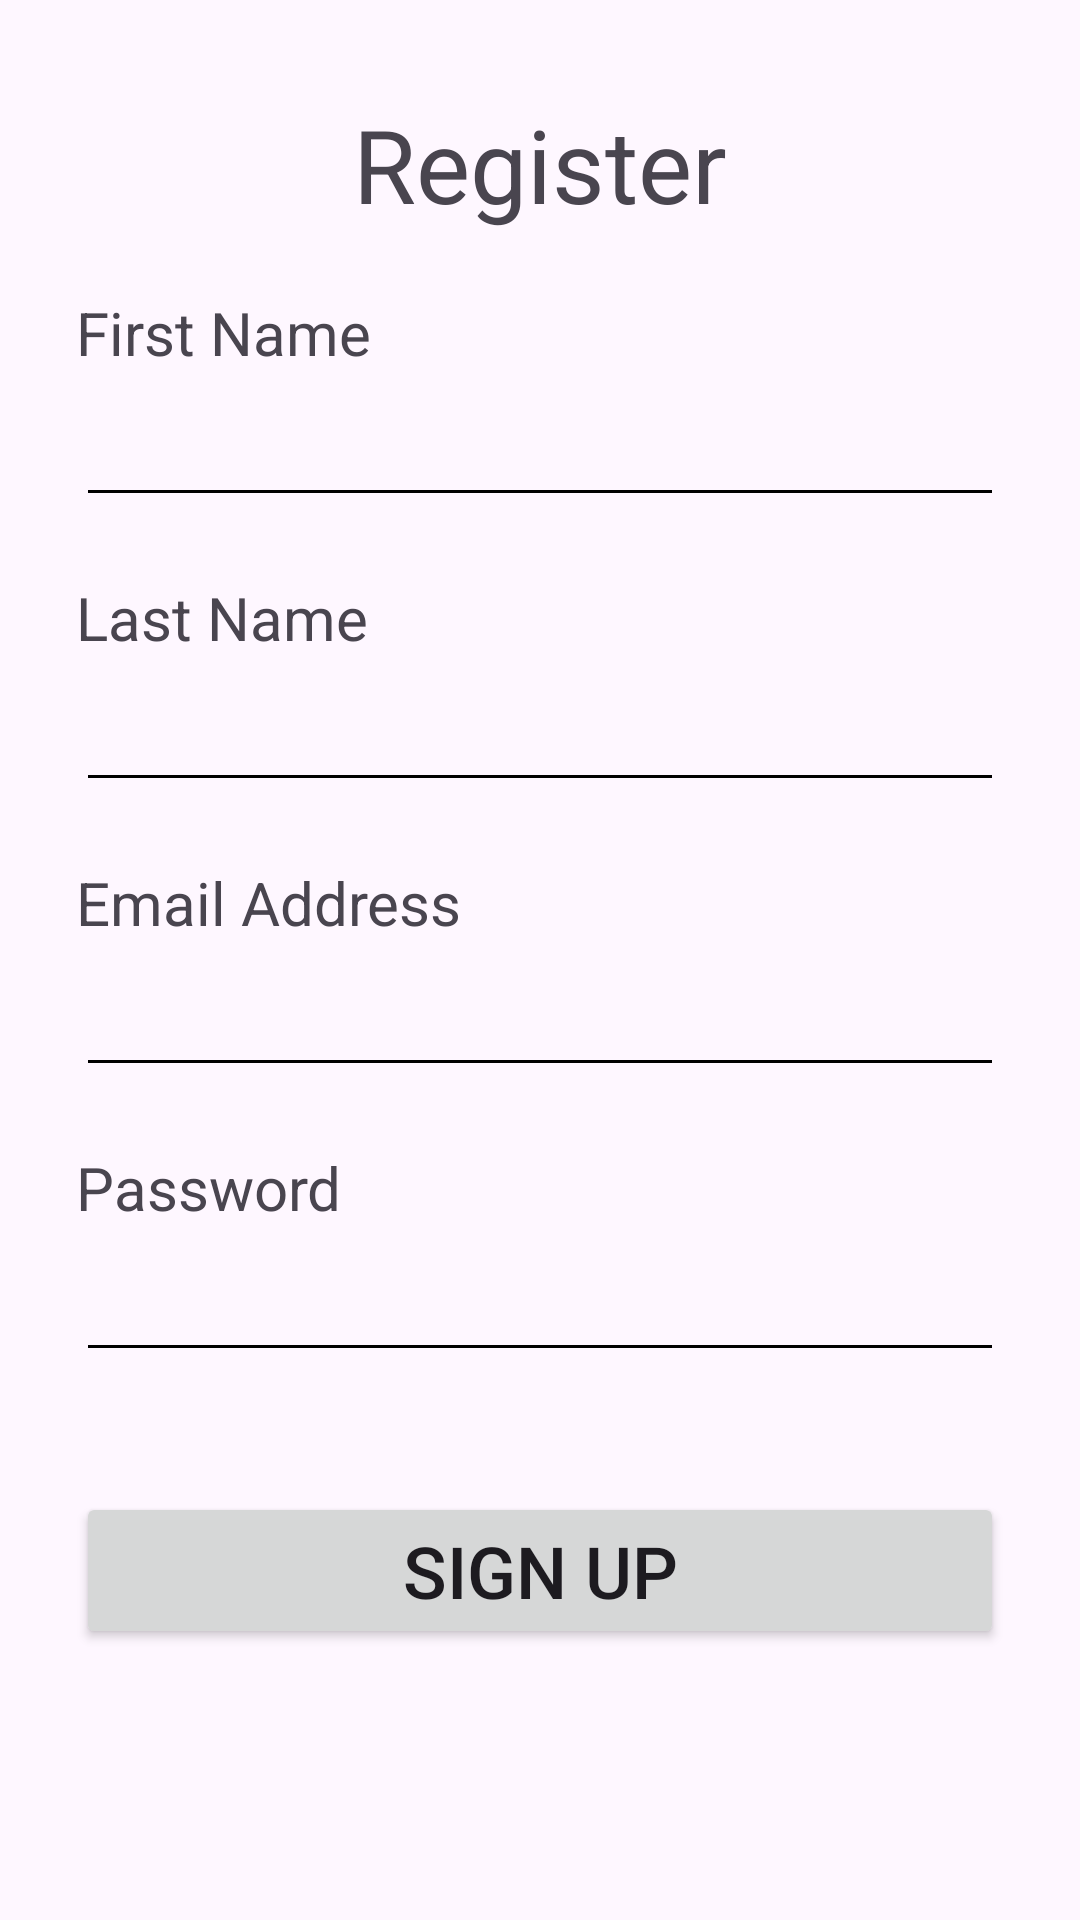

The Android layout XML behind this screen, and the referenced resources:
<!-- AndroidManifest.xml: application theme Theme.EasePlan -->
<!-- res/layout/activity_register.xml -->
<?xml version="1.0" encoding="utf-8"?>
<androidx.constraintlayout.widget.ConstraintLayout xmlns:android="http://schemas.android.com/apk/res/android"
    xmlns:app="http://schemas.android.com/apk/res-auto"
    xmlns:tools="http://schemas.android.com/tools"
    android:id="@+id/main"
    android:layout_width="match_parent"
    android:layout_height="match_parent"
    tools:context=".RegisterActivity">

    <androidx.constraintlayout.widget.Guideline
        android:id="@+id/guideline"
        android:layout_width="wrap_content"
        android:layout_height="wrap_content"
        android:orientation="horizontal"
        app:layout_constraintGuide_percent="0.05" />

    <androidx.constraintlayout.widget.Guideline
        android:id="@+id/guideline_start"
        android:layout_width="wrap_content"
        android:layout_height="wrap_content"
        android:orientation="vertical"
        app:layout_constraintGuide_percent="0.07" />

   <androidx.constraintlayout.widget.Guideline
        android:id="@+id/guideline_end"
        android:layout_width="wrap_content"
        android:layout_height="wrap_content"
        android:orientation="vertical"
        app:layout_constraintGuide_percent="0.93" />

    
    <TextView
        android:id="@+id/textTitle"
        android:layout_width="0dp"
        android:layout_height="wrap_content"
        android:gravity="center"
        android:text="@string/register"
        android:textSize="34sp"
        app:layout_constraintEnd_toEndOf="@id/guideline_end"
        app:layout_constraintStart_toStartOf="@id/guideline_start"
        app:layout_constraintTop_toTopOf="@id/guideline"
        app:layout_constraintHorizontal_bias="0.5" />

    
    <TextView
        android:id="@+id/txtFName"
        android:layout_width="wrap_content"
        android:layout_height="wrap_content"
        android:layout_marginTop="20dp"
        android:text="@string/fName"
        android:textSize="20sp"
        app:layout_constraintTop_toBottomOf="@id/textTitle"
        app:layout_constraintStart_toStartOf="@id/guideline_start" />

    <EditText
        android:id="@+id/etFName"
        android:layout_width="0dp"
        android:layout_height="48dp"
        android:autofillHints=""
        android:ems="10"
        android:inputType="text"
        app:layout_constraintStart_toStartOf="@id/guideline_start"
        app:layout_constraintEnd_toEndOf="@id/guideline_end"
        app:layout_constraintTop_toBottomOf="@id/txtFName" />

    
    <TextView
        android:id="@+id/txtLName"
        android:layout_width="wrap_content"
        android:layout_height="wrap_content"
        android:layout_marginTop="20dp"
        android:text="@string/lName"
        android:textSize="20sp"
        app:layout_constraintTop_toBottomOf="@id/etFName"
        app:layout_constraintStart_toStartOf="@id/guideline_start" />

    <EditText
        android:id="@+id/etLName"
        android:layout_width="0dp"
        android:layout_height="48dp"
        android:autofillHints=""
        android:ems="10"
        android:inputType="text"
        app:layout_constraintStart_toStartOf="@id/guideline_start"
        app:layout_constraintEnd_toEndOf="@id/guideline_end"
        app:layout_constraintTop_toBottomOf="@id/txtLName" />

    
    <TextView
        android:id="@+id/txtEmail"
        android:layout_width="wrap_content"
        android:layout_height="wrap_content"
        android:layout_marginTop="20dp"
        android:text="@string/email"
        android:textSize="20sp"
        app:layout_constraintTop_toBottomOf="@id/etLName"
        app:layout_constraintStart_toStartOf="@id/guideline_start" />

    <EditText
        android:id="@+id/etEmail"
        android:layout_width="0dp"
        android:layout_height="48dp"
        android:autofillHints=""
        android:ems="10"
        android:inputType="textEmailAddress"
        app:layout_constraintStart_toStartOf="@id/guideline_start"
        app:layout_constraintEnd_toEndOf="@id/guideline_end"
        app:layout_constraintTop_toBottomOf="@id/txtEmail"
        tools:ignore="LabelFor" />

    
    <TextView
        android:id="@+id/textPass"
        android:layout_width="wrap_content"
        android:layout_height="wrap_content"
        android:layout_marginTop="20dp"
        android:text="@string/password"
        android:textSize="20sp"
        app:layout_constraintStart_toStartOf="@id/guideline_start"
        app:layout_constraintTop_toBottomOf="@id/etEmail" />

    <EditText
        android:id="@+id/etPassword"
        android:layout_width="0dp"
        android:layout_height="48dp"
        android:autofillHints=""
        android:ems="10"
        android:inputType="textPassword"
        app:layout_constraintStart_toStartOf="@id/guideline_start"
        app:layout_constraintEnd_toEndOf="@id/guideline_end"
        app:layout_constraintTop_toBottomOf="@+id/textPass"
        tools:ignore="LabelFor" />

    <Button
        android:id="@+id/btnRegister"
        android:layout_width="0dp"
        android:layout_height="wrap_content"
        android:layout_marginTop="40dp"
        android:text="@string/register2"
        android:textSize="24sp"
        android:textAllCaps="true"
        app:layout_constraintStart_toStartOf="@id/guideline_start"
        app:layout_constraintEnd_toEndOf="@id/guideline_end"
        app:layout_constraintTop_toBottomOf="@id/etPassword"
        app:layout_constraintHorizontal_bias="0.5" />

</androidx.constraintlayout.widget.ConstraintLayout>
<!-- resources referenced by this layout -->
<resources>
  <string name="email">Email Address</string>
  <string name="fName">First Name</string>
  <string name="lName">Last Name</string>
  <string name="password">Password</string>
  <string name="register">Register</string>
  <string name="register2">Sign up</string>
  <style name="Theme.EasePlan" parent="Theme.Material3.DayNight.NoActionBar">
          <item name="colorControlNormal">@null</item>
          <item name="android:colorControlNormal">@null</item>
          <item name="colorOnPrimary">@color/white</item> 
          <item name="colorSecondary">@color/design_default_color_secondary</item>
          <item name="colorOnSecondary">@color/white</item>
          <item name="itemIconTint">@null</item> 
      </style>
  <color name="white">#FFFFFFFF</color>
</resources>
